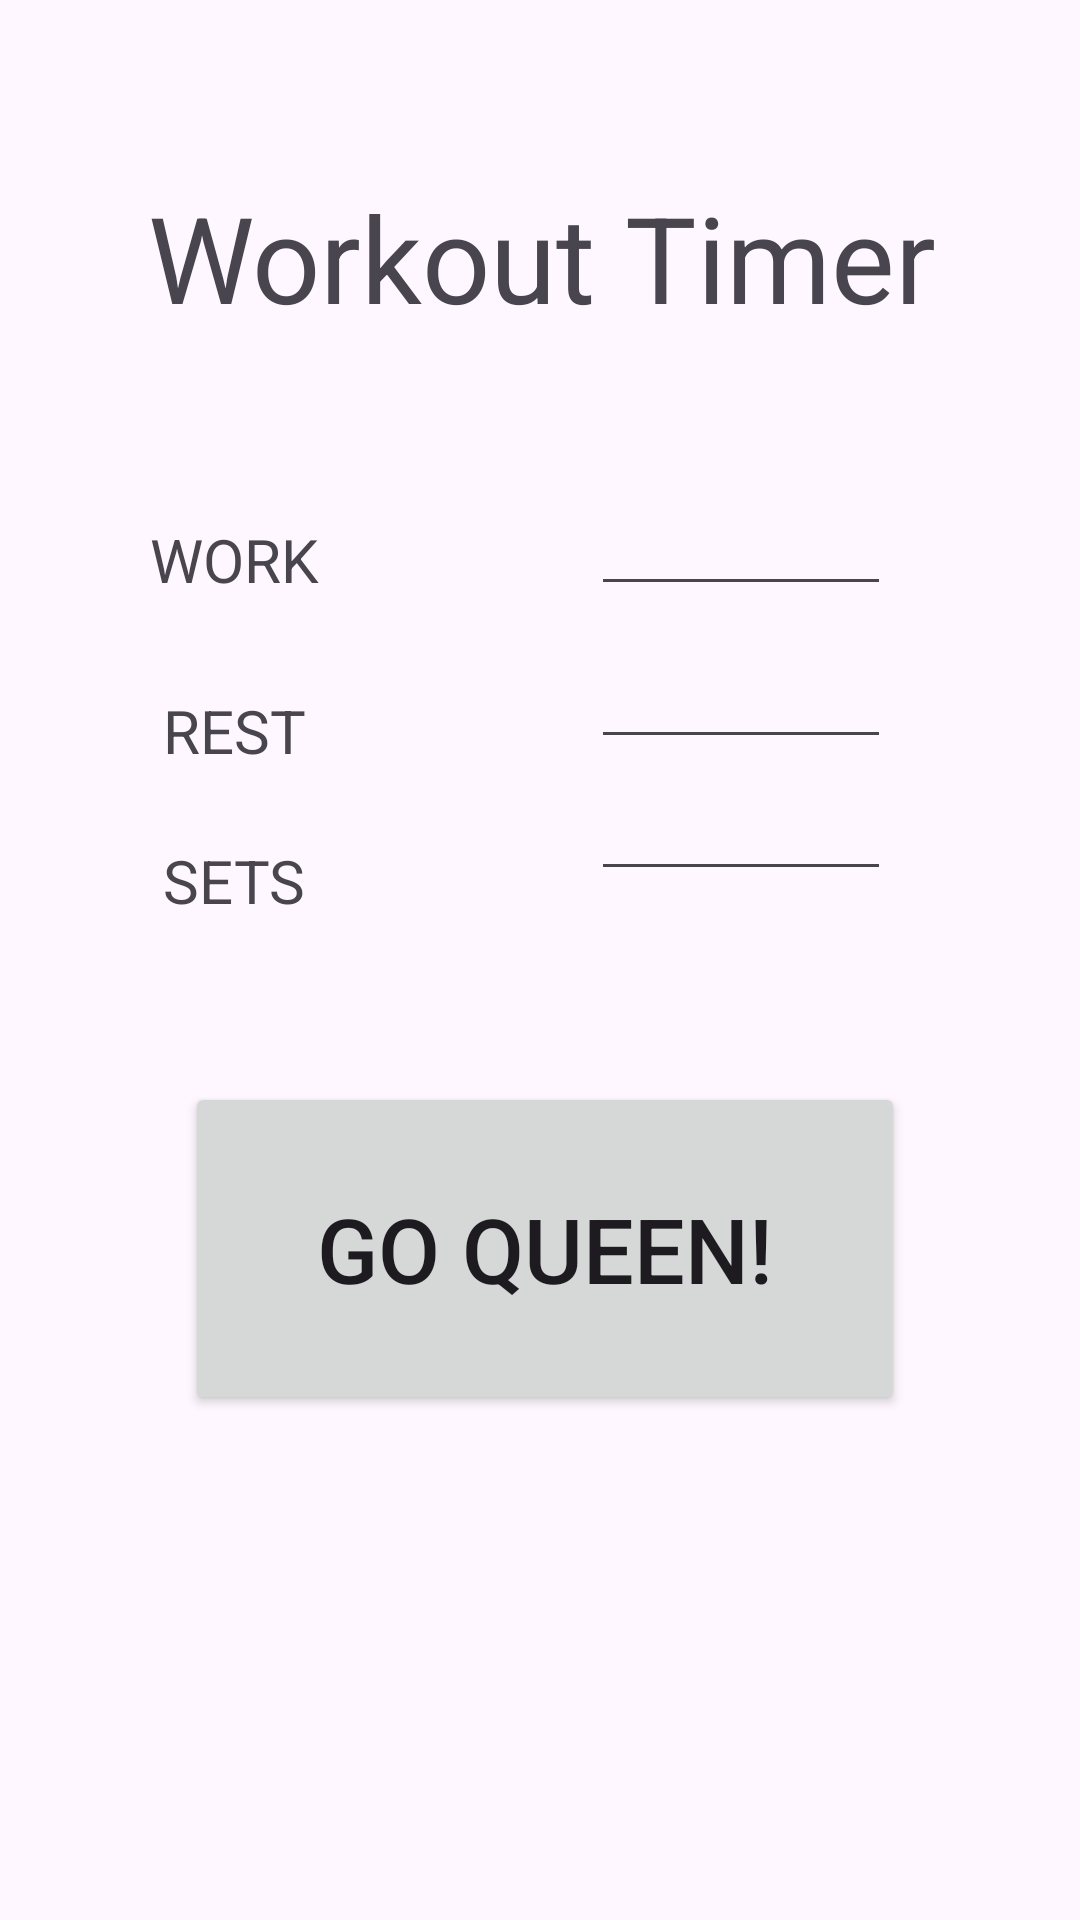

Here is an Android app screen rendered from its layout file. Give the layout XML and the strings, colors and styles it references.
<!-- AndroidManifest.xml: application theme Theme.Task41_Workout_Timer -->
<!-- res/layout/activity_main.xml -->
<?xml version="1.0" encoding="utf-8"?>
<androidx.constraintlayout.widget.ConstraintLayout xmlns:android="http://schemas.android.com/apk/res/android"
    xmlns:app="http://schemas.android.com/apk/res-auto"
    xmlns:tools="http://schemas.android.com/tools"
    android:layout_width="match_parent"
    android:layout_height="match_parent"
    tools:context=".MainActivity"
    tools:layout_editor_absoluteX="-3dp"
    tools:layout_editor_absoluteY="-6dp">

    <TextView
        android:id="@+id/myTextViewTitle"
        android:layout_width="350dp"
        android:layout_height="52dp"
        android:layout_marginStart="142dp"
        android:layout_marginTop="59dp"
        android:layout_marginEnd="141dp"
        android:layout_marginBottom="10dp"
        android:gravity="center"
        android:text="@string/Title"
        android:textSize="40dp"
        android:textAlignment="center"
        app:layout_constraintBottom_toTopOf="@+id/myTextViewWorkDuration"
        app:layout_constraintEnd_toEndOf="parent"
        app:layout_constraintStart_toStartOf="parent"
        app:layout_constraintTop_toTopOf="parent" />

    <TextView
        android:id="@+id/myTextViewRestDuration"
        android:layout_width="100dp"
        android:layout_height="50dp"
        android:layout_marginStart="9dp"
        android:layout_marginEnd="10dp"
        android:layout_marginBottom="7dp"
        android:gravity="bottom|left"
        android:text="@string/RestDuration"
        android:textAlignment="center"
        android:textSize="20dp"
        app:layout_constraintBottom_toTopOf="@+id/myTextViewNumSets"
        app:layout_constraintEnd_toStartOf="@+id/myEditTextRestPeriod"
        app:layout_constraintStart_toStartOf="parent"
        app:layout_constraintTop_toBottomOf="@+id/myTextViewWorkDuration" />

    <TextView
        android:id="@+id/myTextViewNumSets"
        android:layout_width="100dp"
        android:layout_height="50dp"
        android:layout_marginStart="9dp"
        android:layout_marginEnd="10dp"
        android:gravity="bottom|left"
        android:text="@string/NumSets"
        android:textAlignment="center"
        android:textSize="20dp"
        app:layout_constraintEnd_toStartOf="@+id/myEditTextNumSets"
        app:layout_constraintStart_toStartOf="parent"
        app:layout_constraintTop_toBottomOf="@+id/myTextViewRestDuration" />

    <EditText
        android:id="@+id/myEditTextRestPeriod"
        android:layout_width="100dp"
        android:layout_height="wrap_content"
        android:layout_marginStart="40dp"
        android:layout_marginTop="7dp"
        android:layout_marginEnd="44dp"
        android:layout_marginBottom="7dp"
        android:ems="10"
        android:inputType="number"
        android:textColor="@color/pink"
        android:textSize="20dp"
        app:layout_constraintBottom_toTopOf="@+id/myEditTextNumSets"
        app:layout_constraintEnd_toEndOf="parent"
        app:layout_constraintStart_toEndOf="@+id/myTextViewRestDuration"
        app:layout_constraintTop_toBottomOf="@+id/myEditTextWorkDuration" />

    <EditText
        android:id="@+id/myEditTextWorkDuration"
        android:layout_width="100dp"
        android:layout_height="46dp"
        android:layout_marginStart="40dp"
        android:layout_marginTop="45dp"
        android:layout_marginEnd="44dp"
        android:ems="10"
        android:inputType="number"
        android:textColor="@color/pink"
        android:textSize="20dp"
        app:layout_constraintBottom_toTopOf="@+id/myEditTextRestPeriod"
        app:layout_constraintEnd_toEndOf="parent"
        app:layout_constraintStart_toEndOf="@+id/myTextViewWorkDuration"
        app:layout_constraintTop_toBottomOf="@+id/myTextViewTitle" />

    <EditText
        android:id="@+id/myEditTextNumSets"
        android:layout_width="100dp"
        android:layout_height="wrap_content"
        android:layout_marginStart="40dp"
        android:layout_marginEnd="44dp"
        android:ems="10"
        android:inputType="number"
        android:textColor="@color/pink"
        android:textSize="20dp"
        app:layout_constraintEnd_toEndOf="parent"
        app:layout_constraintStart_toEndOf="@+id/myTextViewNumSets"
        app:layout_constraintTop_toBottomOf="@+id/myEditTextRestPeriod" />

    <TextView
        android:id="@+id/myTextViewWorkDuration"
        android:layout_width="100dp"
        android:layout_height="50dp"
        android:layout_marginStart="9dp"
        android:layout_marginTop="29dp"
        android:layout_marginEnd="10dp"
        android:layout_marginBottom="7dp"
        android:gravity="bottom|left"
        android:text="@string/WorkDuration"
        android:textAlignment="center"
        android:textSize="20dp"
        app:layout_constraintBottom_toTopOf="@+id/myTextViewRestDuration"
        app:layout_constraintEnd_toStartOf="@+id/myEditTextWorkDuration"
        app:layout_constraintStart_toStartOf="parent"
        app:layout_constraintTop_toBottomOf="@+id/myTextViewTitle" />

    <Button
        android:id="@+id/myGoButton"
        android:layout_width="240dp"
        android:layout_height="111dp"
        android:layout_marginStart="87dp"
        android:layout_marginTop="99dp"
        android:layout_marginEnd="84dp"
        android:layout_marginBottom="214dp"
        android:text="@string/GoMainToCountdown"
        android:textSize="30dp"
        app:layout_constraintBottom_toBottomOf="parent"
        app:layout_constraintEnd_toEndOf="parent"
        app:layout_constraintStart_toStartOf="parent"
        app:layout_constraintTop_toBottomOf="@+id/myTextViewNumSets" />

</androidx.constraintlayout.widget.ConstraintLayout>
<!-- resources referenced by this layout -->
<resources>
  <color name="pink">#FF018D</color>
  <string name="GoMainToCountdown">GO QUEEN!</string>
  <string name="NumSets">SETS</string>
  <string name="RestDuration">REST</string>
  <string name="Title">Workout Timer</string>
  <string name="WorkDuration">WORK</string>
  <style name="Theme.Task41_Workout_Timer" parent="Base.Theme.Task41_Workout_Timer" />
  <style name="Base.Theme.Task41_Workout_Timer" parent="Theme.Material3.DayNight.NoActionBar">
          
          
      </style>
</resources>
